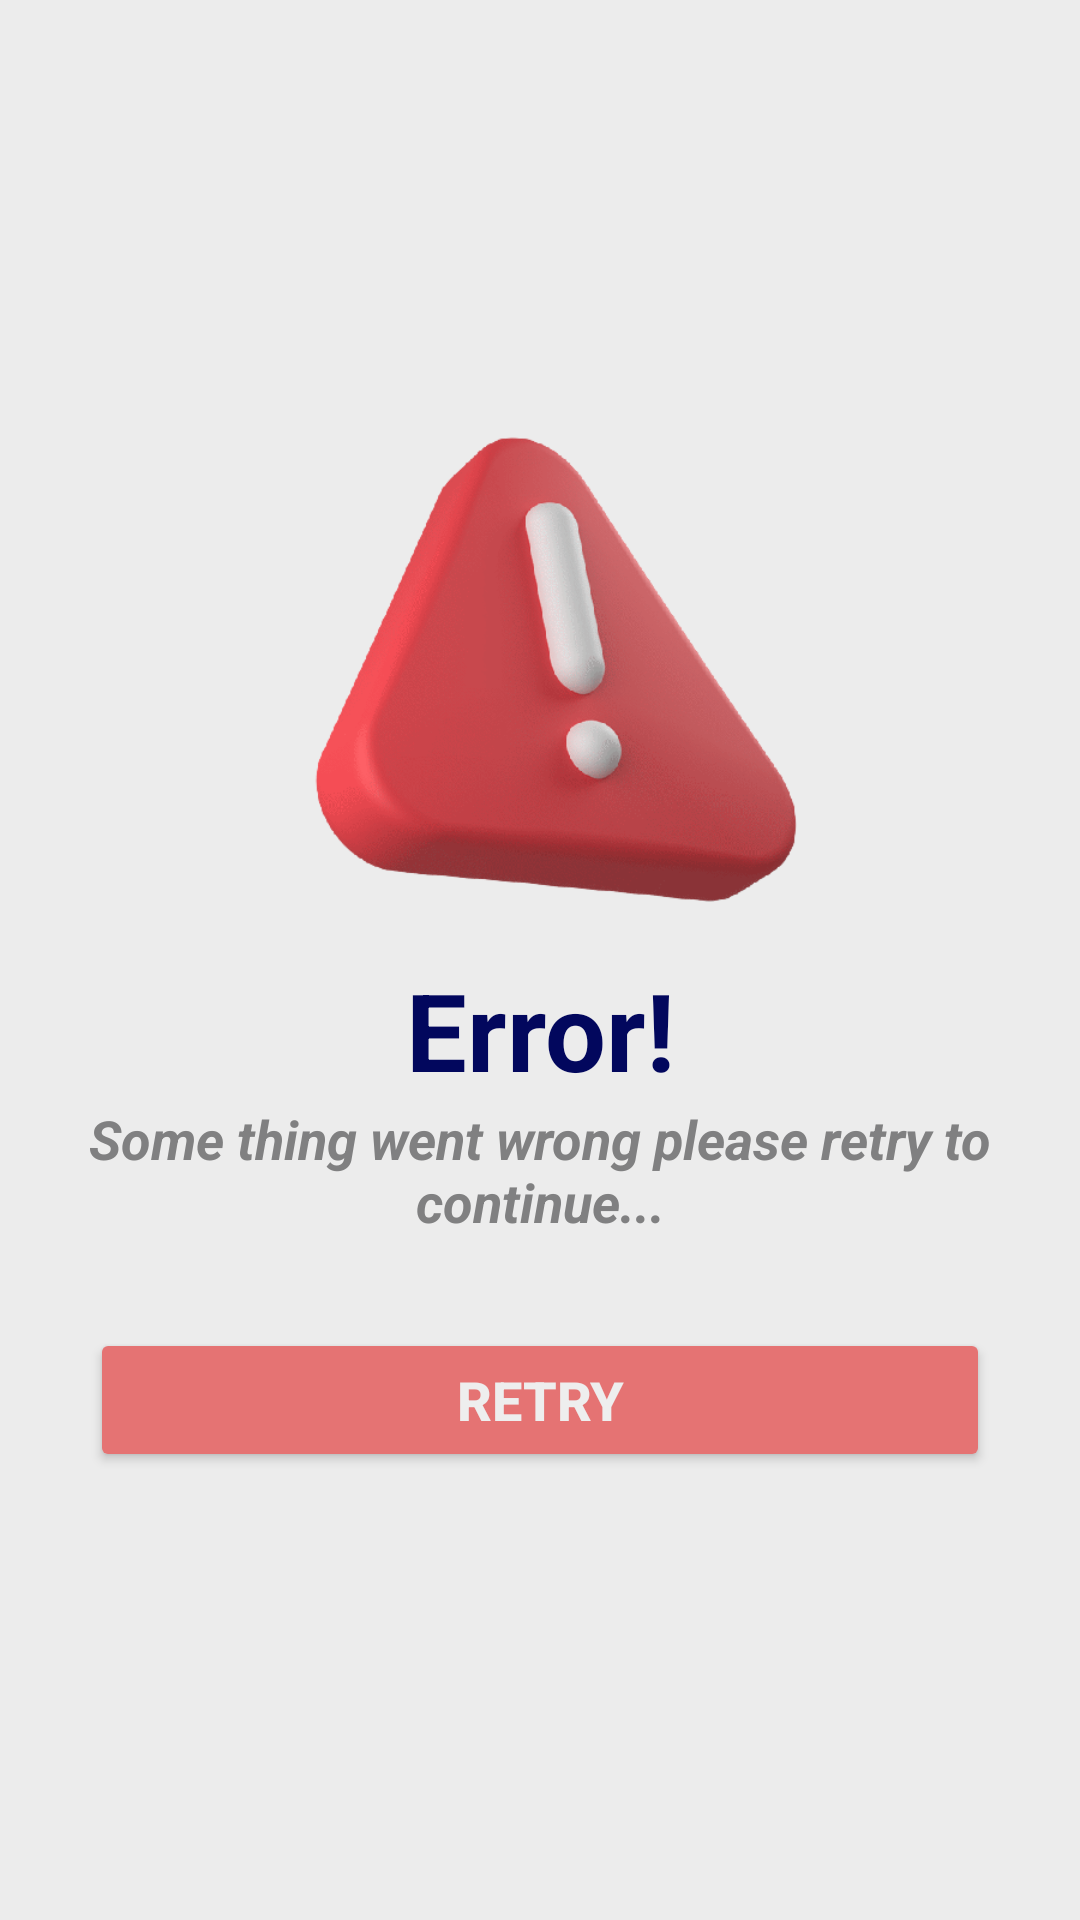

Reconstruct the res/layout file that produces this screen, plus the resources it refers to.
<!-- AndroidManifest.xml: application theme Theme.BookPharma -->
<!-- res/layout/activity_error_one.xml -->
<?xml version="1.0" encoding="utf-8"?>
<LinearLayout xmlns:android="http://schemas.android.com/apk/res/android"
    xmlns:app="http://schemas.android.com/apk/res-auto"
    xmlns:tools="http://schemas.android.com/tools"
    android:layout_width="match_parent"
    android:layout_height="match_parent"
    android:layout_gravity="center"
    android:background="@color/activity_bg"
    android:elevation="20dp"
    android:fitsSystemWindows="true"
    android:focusable="true"
    android:focusableInTouchMode="true"
    android:gravity="center"
    android:orientation="vertical"
    tools:context=".ErrorOneActivity">

    <LinearLayout
        android:layout_width="match_parent"
        android:layout_height="wrap_content"
        android:layout_gravity="center"
        android:background="@android:color/transparent"
        android:gravity="center"
        android:orientation="vertical">

        <ImageView
            android:layout_width="match_parent"
            android:layout_height="200dp"
            android:layout_gravity="center"
            android:contentDescription="@string/content_description"
            android:elevation="200dp"
            android:src="@drawable/error_img_1" />

        <TextView
            android:layout_width="match_parent"
            android:layout_height="wrap_content"
            android:layout_gravity="center"
            android:gravity="center"
            android:text="Error!"
            android:textAlignment="center"
            android:textAllCaps="false"
            android:textColor="@color/PBC_1"
            android:textSize="36sp"
            android:textStyle="bold" />

        <TextView
            android:layout_width="match_parent"
            android:layout_height="wrap_content"
            android:layout_gravity="center"
            android:gravity="center"
            android:paddingLeft="20dp"
            android:paddingRight="20dp"
            android:text="Some thing went wrong please retry to continue..."
            android:textAlignment="center"
            android:textAllCaps="false"
            android:textColor="@color/hint_color"
            android:textSize="18sp"
            android:textStyle="bold|italic" />

        <Button
            android:id="@+id/retry_btn_error_one_ac"
            android:layout_width="match_parent"
            android:layout_height="wrap_content"
            android:layout_gravity="center"
            android:layout_margin="30dp"
            android:backgroundTint="@color/ks_red_300"
            android:gravity="center"
            android:text="Retry"
            android:textAlignment="center"
            android:textAllCaps="true"
            android:textColor="@color/ks_grey_200"
            android:textSize="18sp"
            android:textStyle="bold" />


    </LinearLayout>

</LinearLayout>
<!-- resources referenced by this layout -->
<resources>
  <color name="PBC_1">#02075D</color>
  <color name="activity_bg">#ECECEC</color>
  <color name="hint_color">#808081</color>
  <color name="ks_grey_200">#EEEEEE</color>
  <color name="ks_red_300">#E57373</color>
  <!-- drawable error_img_1: png bitmap (drawable-v24, 96643 bytes) -->
  <string name="content_description">Content Description | Book Pharma</string>
  <style name="Theme.BookPharma" parent="Theme.MaterialComponents.DayNight.NoActionBar">
          
          <item name="colorPrimary">@color/purple_500</item>
          <item name="colorPrimaryVariant">@color/purple_700</item>
          <item name="colorOnPrimary">@color/white</item>
          
          <item name="colorSecondary">@color/teal_200</item>
          <item name="colorSecondaryVariant">@color/teal_700</item>
          <item name="colorOnSecondary">@color/black</item>
          
          <item name="android:statusBarColor" tools:targetApi="l">?attr/colorPrimaryVariant</item>
          
      </style>
  <color name="purple_500">#FF6200EE</color>
  <color name="purple_700">#FF3700B3</color>
  <color name="white">#FFFFFFFF</color>
  <color name="teal_200">#02075D</color>
  <color name="teal_700">#FF018786</color>
  <color name="black">#FF000000</color>
</resources>
